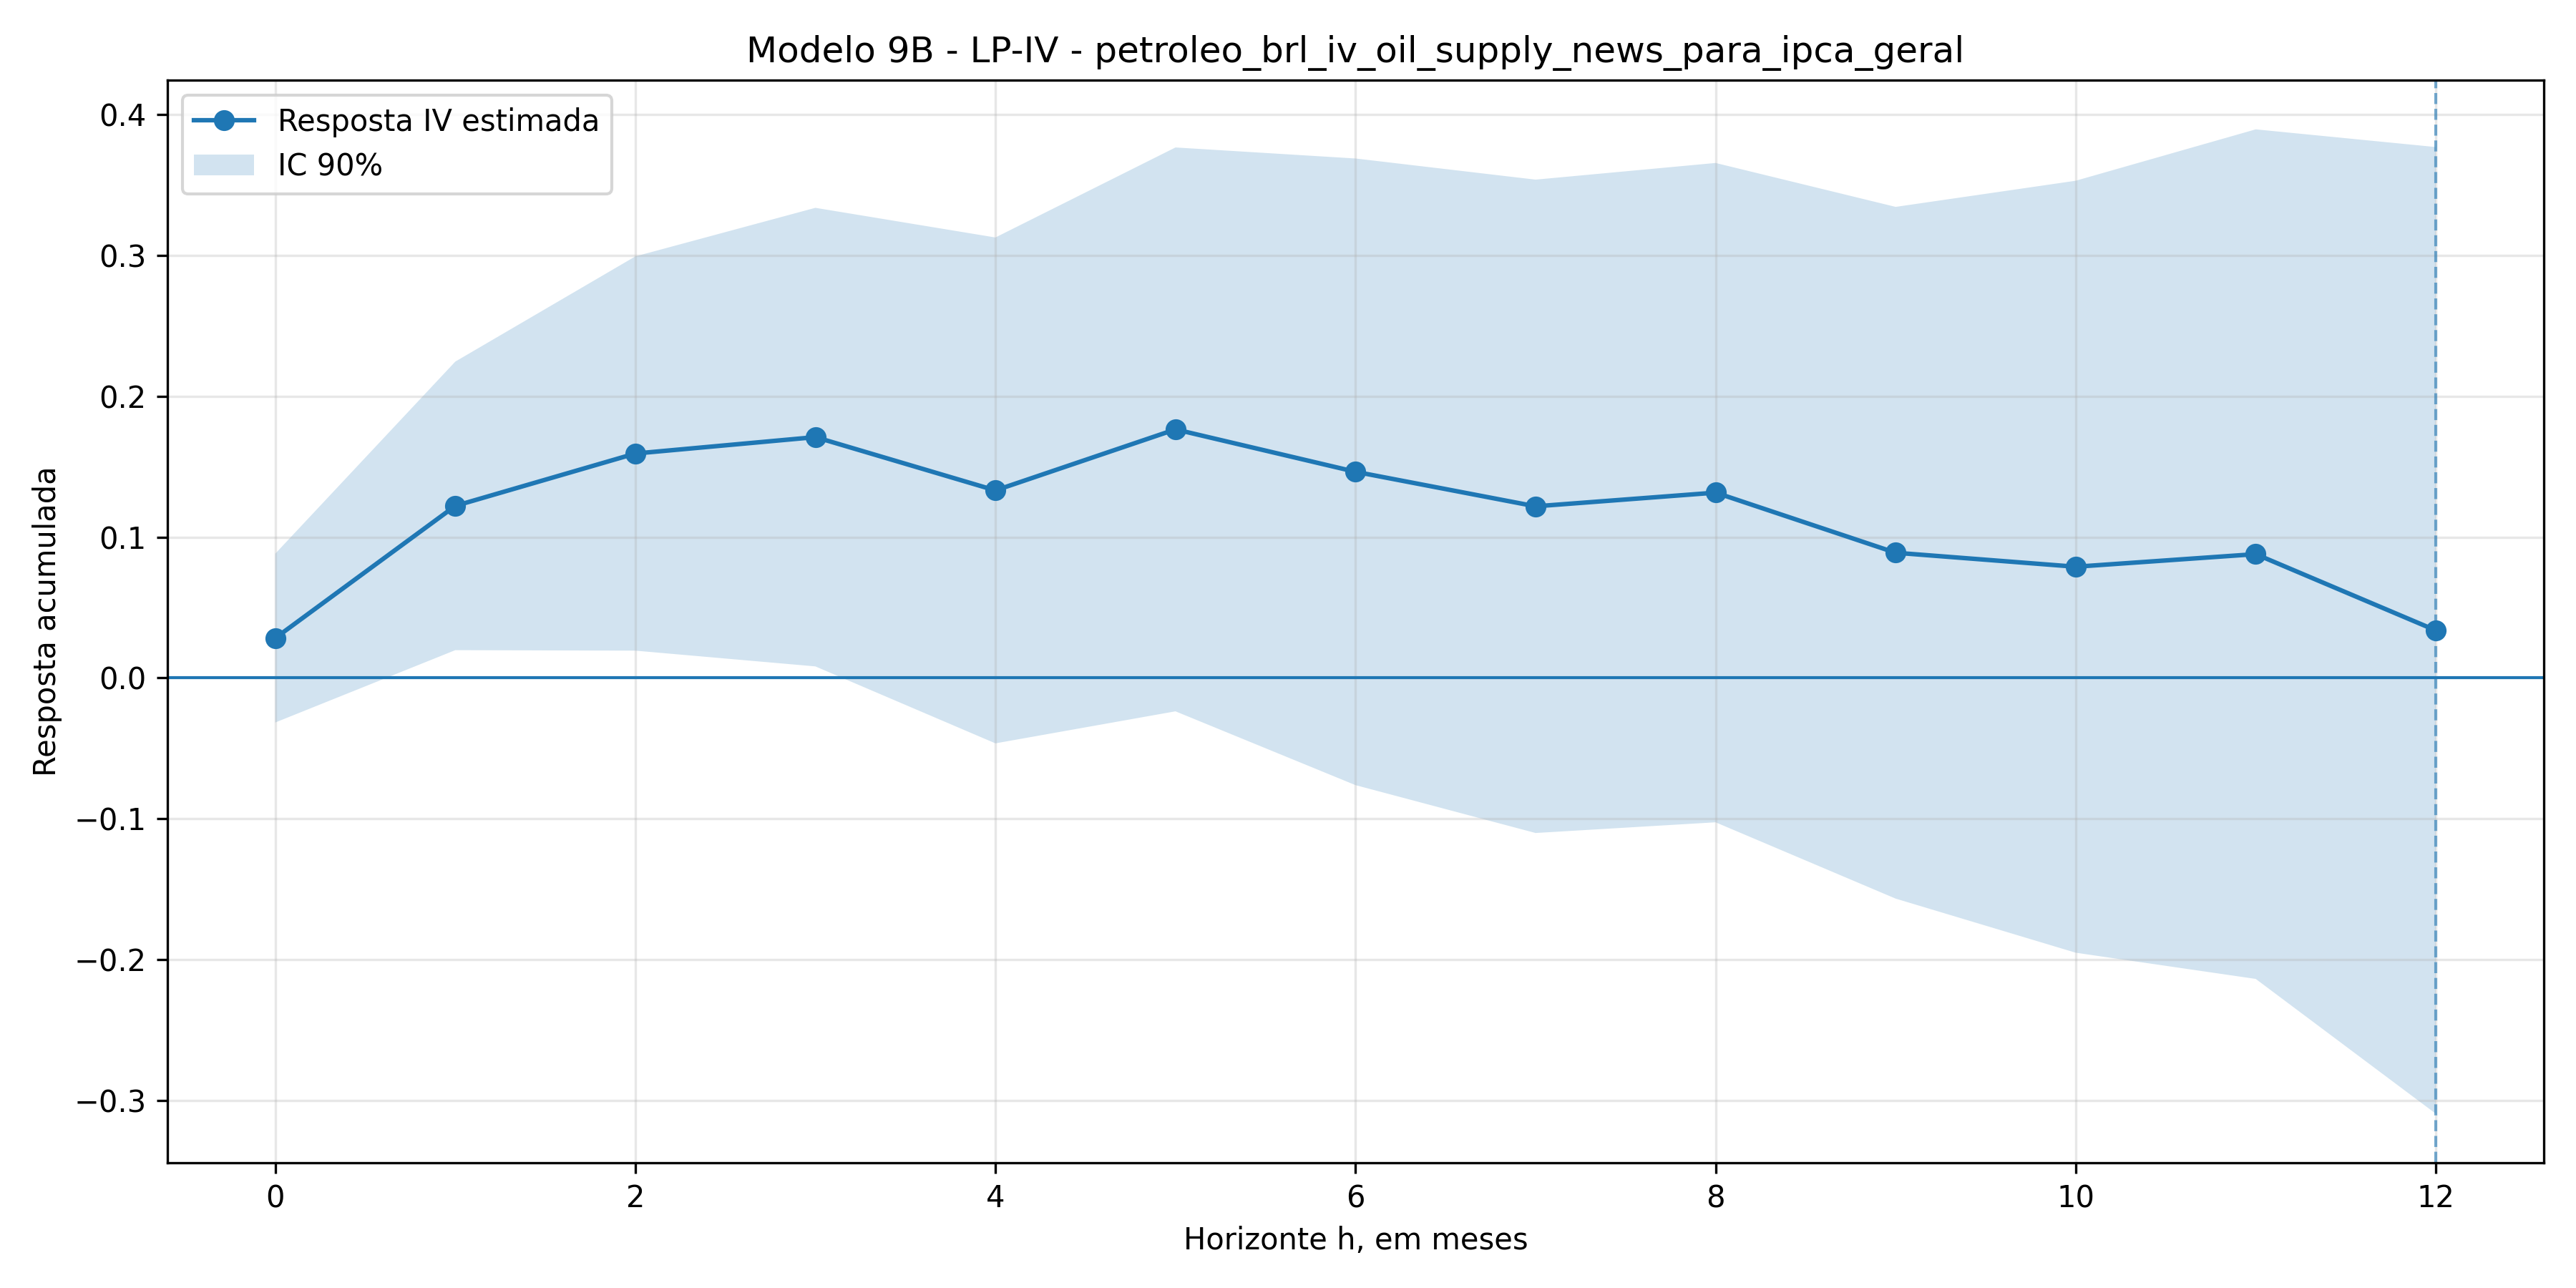

Data behind this chart, as committed beside it:
h, coef_iv, se_iv, t_iv, pvalor_iv, ci_low, ci_high, nobs, first_stage_f, first_stage_pvalue, metodo
0, 0.02826, 0.03641, 0.7761, 0.4377, -0.03164, 0.08816, 266, 127.3, 9.453559557433268e-24, 2SLS_manual_aproximado
1, 0.1221, 0.06225, 1.962, 0.04981, 0.01971, 0.2245, 265, 126.1, 1.461963261727571e-23, 2SLS_manual_aproximado
2, 0.1593, 0.08506, 1.873, 0.06113, 0.01936, 0.2992, 264, 125.4, 1.8897945446628587e-23, 2SLS_manual_aproximado
3, 0.1709, 0.09894, 1.728, 0.08405, 0.008178, 0.3337, 263, 125.4, 1.985796547639876e-23, 2SLS_manual_aproximado
4, 0.1331, 0.1091, 1.219, 0.2227, -0.04645, 0.3126, 262, 124.6, 2.687680841052834e-23, 2SLS_manual_aproximado
5, 0.1764, 0.1217, 1.45, 0.147, -0.02371, 0.3765, 261, 123.7, 3.762490035222737e-23, 2SLS_manual_aproximado
6, 0.1463, 0.1352, 1.082, 0.2792, -0.0761, 0.3687, 260, 122.9, 5.2009337731084156e-23, 2SLS_manual_aproximado
7, 0.1218, 0.141, 0.8641, 0.3875, -0.1101, 0.3537, 259, 120.7, 1.0869387488913653e-22, 2SLS_manual_aproximado
8, 0.1315, 0.1423, 0.9246, 0.3552, -0.1025, 0.3655, 258, 120.4, 1.2740366152601568e-22, 2SLS_manual_aproximado
9, 0.08885, 0.1492, 0.5953, 0.5516, -0.1566, 0.3343, 257, 120.3, 1.3391734506074405e-22, 2SLS_manual_aproximado
10, 0.07893, 0.1666, 0.4739, 0.6356, -0.1951, 0.3529, 256, 119.9, 1.6128864426592817e-22, 2SLS_manual_aproximado
11, 0.08786, 0.1833, 0.4794, 0.6317, -0.2137, 0.3894, 255, 118.8, 2.3857043124645306e-22, 2SLS_manual_aproximado
12, 0.03376, 0.2086, 0.1619, 0.8714, -0.3093, 0.3768, 254, 118.1, 3.138953543436554e-22, 2SLS_manual_aproximado
